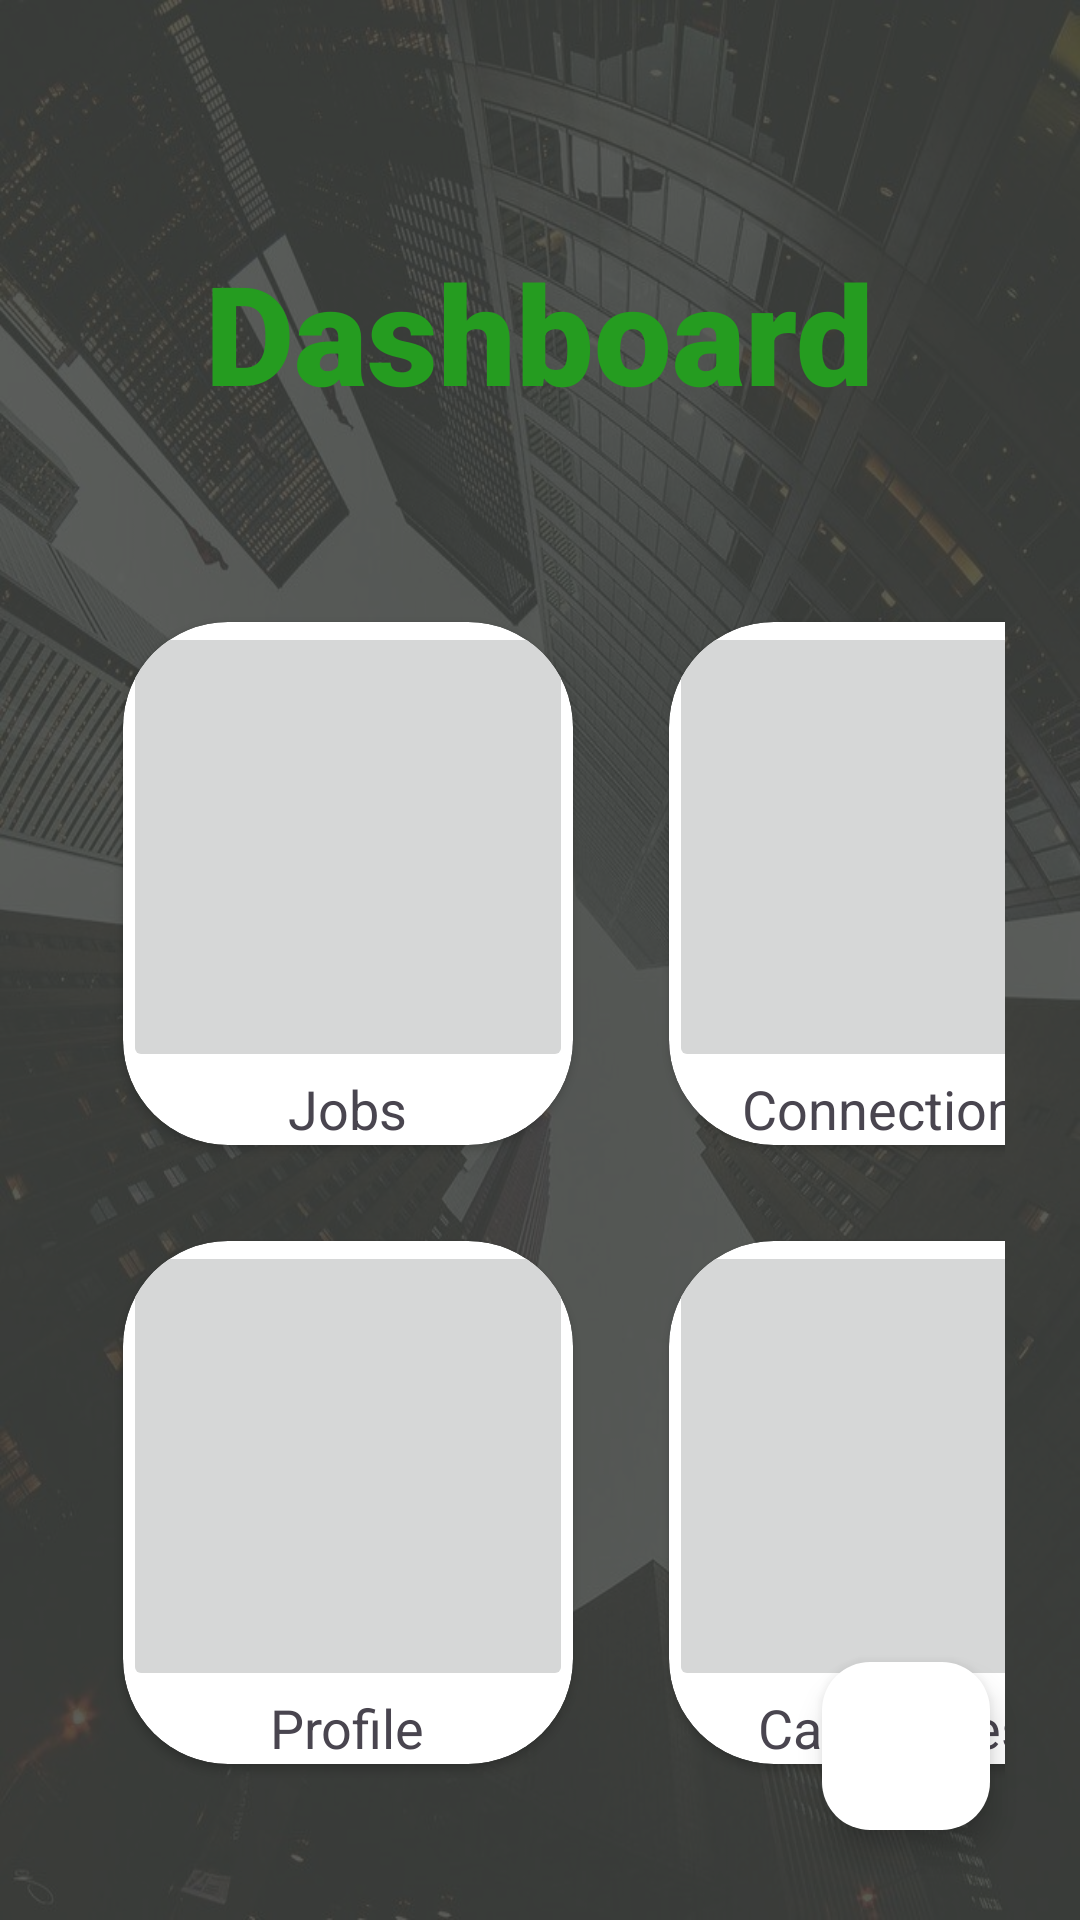

Write the Android layout XML for this screen, with the resource values it uses.
<!-- AndroidManifest.xml: application theme Theme.CloudHirePro -->
<!-- res/layout/homepage_layout.xml -->
<?xml version="1.0" encoding="utf-8"?>
<RelativeLayout xmlns:android="http://schemas.android.com/apk/res/android"
    xmlns:tools="http://schemas.android.com/tools"
    android:layout_width="match_parent"
    android:layout_height="match_parent"
    xmlns:app="http://schemas.android.com/apk/res-auto"
    android:background="@drawable/background_image"
    tools:context=".HomePage">

    <RelativeLayout
        android:layout_width="match_parent"
        android:layout_height="match_parent"
        android:background="#3F423F"
        android:alpha="0.85"/>


    <TextView
        android:id="@+id/text_dashboard_header"
        android:layout_width="wrap_content"
        android:layout_height="wrap_content"
        android:layout_centerHorizontal="true"
        android:layout_marginTop="80dp"
        android:fontFamily="sans-serif-black"
        android:textColor="#259C20"
        android:text="Dashboard"
        android:textSize="46sp" />


    <GridLayout
        android:id="@+id/gridLayout"
        android:layout_width="match_parent"
        android:layout_height="wrap_content"
        android:layout_below="@id/text_dashboard_header"
        android:layout_marginTop="50dp"
        android:alignmentMode="alignMargins"
        android:columnCount="2"
        android:rowCount="3"
        android:layout_centerHorizontal="true"
        android:layout_marginRight="50dp">


        <androidx.cardview.widget.CardView
            android:layout_width="wrap_content"
            android:layout_height="wrap_content"
            android:layout_margin="16dp"
            android:layout_gravity="center"
            app:cardCornerRadius="35dp">

            <LinearLayout
                android:layout_width="wrap_content"
                android:layout_height="wrap_content"
                android:orientation="vertical"
                android:gravity="center">

                <ImageButton
                    android:id="@+id/button_jobs"
                    android:layout_width="150dp"
                    android:layout_height="150dp"
                    android:src="@drawable/ic_launcher_foreground"
                    android:contentDescription="Jobs Button"/>

                <TextView
                    android:layout_width="wrap_content"
                    android:layout_height="wrap_content"
                    android:text="Jobs"
                    android:textSize="18sp"/>
            </LinearLayout>
        </androidx.cardview.widget.CardView>


        <androidx.cardview.widget.CardView
            android:layout_width="wrap_content"
            android:layout_height="wrap_content"
            android:layout_margin="16dp"
            android:layout_gravity="center"
            app:cardCornerRadius="35dp">

            <LinearLayout
                android:layout_width="wrap_content"
                android:layout_height="wrap_content"
                android:orientation="vertical"
                android:gravity="center">

                <ImageButton
                    android:id="@+id/button_connections"
                    android:layout_width="150dp"
                    android:layout_height="150dp"
                    android:src="@drawable/ic_launcher_foreground"
                    android:contentDescription="Connections Button"/>

                <TextView
                    android:layout_width="wrap_content"
                    android:layout_height="wrap_content"
                    android:text="Connections"
                    android:textSize="18sp"/>
            </LinearLayout>
        </androidx.cardview.widget.CardView>


        <androidx.cardview.widget.CardView
            android:layout_width="wrap_content"
            android:layout_height="wrap_content"
            android:layout_margin="16dp"
            android:layout_gravity="center"
            app:cardCornerRadius="35dp">

            <LinearLayout
                android:layout_width="wrap_content"
                android:layout_height="wrap_content"
                android:orientation="vertical"
                android:gravity="center">

                <ImageButton
                    android:id="@+id/button_profile"
                    android:layout_width="150dp"
                    android:layout_height="150dp"
                    android:src="@drawable/ic_launcher_foreground"
                    android:contentDescription="Profile Button"/>

                <TextView
                    android:layout_width="wrap_content"
                    android:layout_height="wrap_content"
                    android:text="Profile"
                    android:textSize="18sp"/>
            </LinearLayout>
        </androidx.cardview.widget.CardView>


        <androidx.cardview.widget.CardView
            android:layout_width="wrap_content"
            android:layout_height="wrap_content"
            android:layout_margin="16dp"
            android:layout_gravity="center"
            app:cardCornerRadius="35dp">

            <LinearLayout
                android:layout_width="wrap_content"
                android:layout_height="wrap_content"
                android:orientation="vertical"
                android:gravity="center">

                <ImageButton
                    android:id="@+id/button_candidates"
                    android:layout_width="150dp"
                    android:layout_height="150dp"
                    android:src="@drawable/ic_launcher_foreground"
                    android:contentDescription="Candidates Button"/>

                <TextView
                    android:layout_width="wrap_content"
                    android:layout_height="wrap_content"
                    android:text="Candidates"
                    android:textSize="18sp"/>
            </LinearLayout>
        </androidx.cardview.widget.CardView>


    </GridLayout>
    <com.google.android.material.floatingactionbutton.FloatingActionButton
        android:layout_width="80dp"
        android:layout_height="80dp"
        android:id="@+id/logoutButton"
        android:layout_alignParentBottom="true"
        android:layout_alignParentRight="true"
        android:layout_margin="30dp"
        android:backgroundTint="#FFFFFF"
        android:src="@drawable/ic_back"/>
</RelativeLayout>
<!-- resources referenced by this layout -->
<resources>
  <!-- drawable background_image: jpg bitmap (drawable, 152625 bytes) -->
  <style name="Theme.CloudHirePro" parent="Base.Theme.CloudHirePro" />
  <style name="Base.Theme.CloudHirePro" parent="Theme.Material3.DayNight.NoActionBar">
          
          
  
          
          <item name="colorPrimary">@color/my_primary</item>
          <item name="colorPrimaryVariant">@color/my_primary</item>
          <item name="colorOnPrimary">@color/white</item>
  
  
  
          
  
          <item name="colorSecondary">@color/my_secondary</item>
          <item name="colorSecondaryVariant">@color/my_secondary</item>
          <item name="colorOnSecondary">@color/black</item>
  
          
          <item name="android:statusBarColor">@color/my_primary</item>
          
      </style>
  <color name="my_primary">#3F423F</color>
  <color name="white">#FFFFFFFF</color>
  <color name="my_secondary">#78BD75</color>
  <color name="black">#FF000000</color>
</resources>
